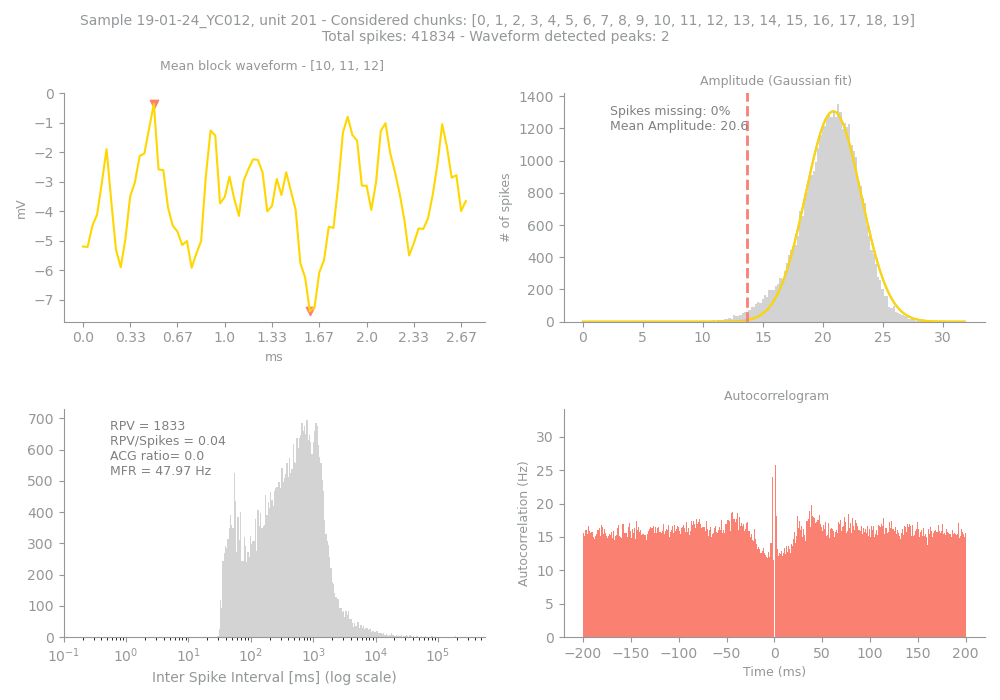

The data file committed next to this chart (first rows):
Sample, Unit, PeakChUnit, SpikesUnit, GoodChunks, GoodChunksList, WvfChunks, WvfChunksList, SpikesBlock, PercMissingSpikesBlock, MFRBlockHz, MeanAmpBlock, RPVBlock, FpBlockFancy, FpBlockSimple, ACGViolationRatio, WvfPeaksBlock, PeaksBlock_x, PeaksBlock_y, BigPkNegBlock
19-01-24_YC012, 201, 134, 41834, 20, [0, 1, 2, 3, 4, 5, 6, 7, 8, 9, 10, 11, 1…, 3, [10, 11, 12], 41834, 0, 47.97, 20.6, 1833, , 0.04, 0.0, 2, [15, 48], [-0.34765625, -7.388672], 1
